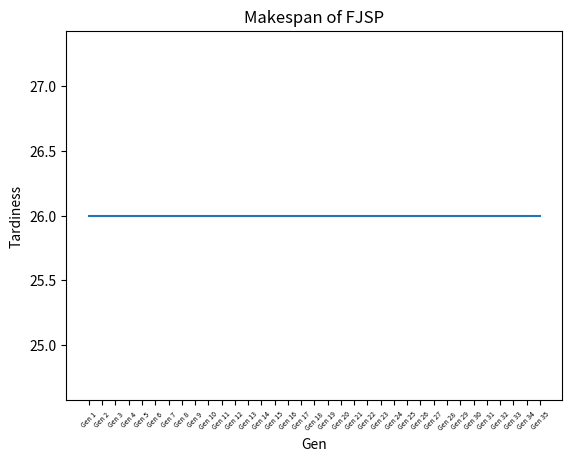
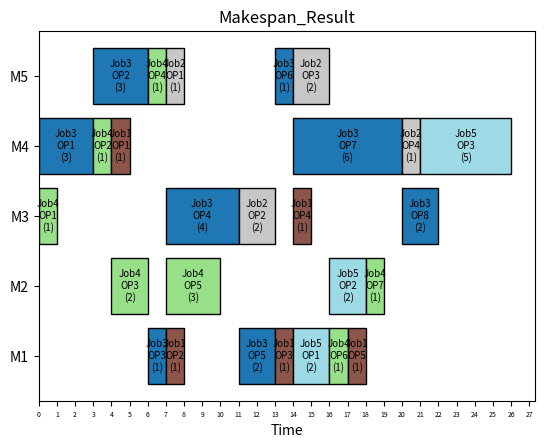

Write Python code to recreate these figures, in order.
from numpy import random as rd
import matplotlib.pyplot as plt

def printing(built):
    for job in built:
        print(job)
        for op in built[job]:
            print("\t", op, end="")
            print("\t", built[job][op])
        print()

def calculate(og, ops):
    jobs, ms = {}, {}
    for oper in ops: jobs[oper[0]], ms[oper[2]] = 0, 0
    for oper in ops: jobs[oper[0]], ms[oper[2]] = [max(jobs[oper[0]], ms[oper[2]]) + getattr(og, f"{oper[0]}{oper[1]}{oper[2]}") for _ in range(2)]
    return max(ms.values())

def generate_offs(og, pr1, pr2, rates, ms):
    way_off = rd.choice([i for i in range(len(rates))], size=1, p=rates, replace=False)[0]
    if way_off == 0: # POX
        jobs = []
        for oper in pr1:
            if oper[0] not in jobs: jobs.append(oper[0])
        fixed_job = jobs[rd.randint(len(jobs))]
        fixed_oper, off = [oper for oper in pr2 if oper[0] != fixed_job], []
        for idx in range(len(pr1)):
            off.append(pr1[idx] if pr1[idx][0] else fixed_oper.pop(0))
    elif way_off == 1: # Assignment_crossover
        idx1, idx2 = sorted(rd.choice([i for i in range(len(pr1))], size=2, replace=False))
        off = pr1[0:idx1] + [(pr1[idx1][0], pr1[idx1][1], pr2[idx1][2])] + pr1[
                idx1 + 1:idx2] + [(pr1[idx2][0], pr1[idx2][1], pr2[idx2][2])] + pr1[
                idx2 + 1:]
    elif way_off == 2: # PPS
        idx_job = rd.randint(len(pr1))
        idxs = [idx for idx in range(len(pr1)) if pr1[idx][0] == pr1[idx_job][0]]
        place = idxs.index(idx_job)
        off = [oper for oper in pr1]
        if idxs[place] != len(pr1) - 1 and place != len(idxs) - 1 and idxs[place] + 1 != idxs[place + 1]: off.insert(rd.choice(range(idxs[place] + 1, idxs[place + 1]), size=1)[0], off.pop(idx_job))
    elif way_off == 3: # Assignment_Mutation
        idx = rd.randint(len(pr1))
        off = pr1[0:idx] + [(pr1[idx][0], pr1[idx][1], rd.choice([m for m in ms if m != pr1[idx][2]]))] + pr1[idx + 1:]
    elif way_off == 4: # Assignment_Intelligent_Mutation
        m_load, m_max = {m: 0 for m in ms}, (0, 0)
        for oper in pr1:
            m_load[oper[2]] += getattr(og, f"{oper[0]}{oper[1]}{oper[2]}")
            if m_load[oper[2]] > m_max[1]: m_max = oper[2], m_load[oper[2]]
        m_min = ms[list(m_load.values()).index(min(m_load.values()))]
        moving = sorted([oper for oper in pr1 if oper[2] == m_max[0]], key=lambda op:getattr(og,f"{op[0]}{op[1]}{op[2]}"), reverse=True)[0]
        idx = pr1.index(moving)
        off = pr1[0:idx] + [(moving[0], moving[1], m_min)] + pr1[idx + 1:]
    else: off = 0 # Do not reach
    return off

def select_pop(pops):
    idxs = [i for i in range(len(pops))]
    way_pop = rd.randint(3)

    if way_pop == 0: # Binary tournament
        return pops[min(rd.choice(idxs, size=2, replace=False),key=lambda idx: pops[idx][1])]
    elif way_pop == 1:  # n-Size tournament
        return pops[min(rd.choice(idxs, size=rd.randint(3, max(4, int(len(idxs) / 2.5))), replace=False),key=lambda idx: pops[idx][1])]
    elif way_pop == 2:  # Linear ranking
        return pops[rd.choice(idxs, size=1, p=[2 * i / (len(idxs) * (len(idxs) + 1)) for i in range(len(idxs), 0, -1)])[0]]
    else: return 0 # Do not reach

def ini_pop(og, ini_set, ms, assign, seq):

    way_assign, popped = rd.choice([i for i in range(len(assign))], size = 1, p = assign)[0], []
    if way_assign == 0: # The Global Minimum

        tmp_set = {job : {op : {m : getattr(og, f"{job}{op}{m}") for m in ms} for op in ini_set[job]} for job in ini_set}

        for _ in range(sum(len(ini_set[job]) for job in ini_set)):
            plus_time, n_job, n_op, n_m = 99999, 0, 0, 0
            for job in tmp_set:
                for op in tmp_set[job]:
                    for m in ms:
                        if tmp_set[job][op][m] < plus_time: plus_time, n_job, n_op, n_m = tmp_set[job][op][m], job, op, m
            popped.append((n_job, n_op, n_m))
            tmp_set[n_job].pop(n_op)
            for job in tmp_set:
                for op in tmp_set[job]: tmp_set[job][op][n_m] += plus_time

    elif way_assign == 1: # Randomly Permute Jobs and Machines

        rd_job = rd.choice(list(ini_set), size=len(ini_set), replace=False)
        rd_m = rd.choice(ms, size=len(ms), replace=False)
        tmp_set = {job : {op : {m : getattr(og, f"{job}{op}{m}") for m in rd_m} for op in ini_set[job]} for job in rd_job}
        for job in rd_job:
            for op in tmp_set[job]:
                plus_time, n_m = 999999, 0
                for m in rd_m:
                    if tmp_set[job][op][m] < plus_time: plus_time, n_m = tmp_set[job][op][m], m
                popped.append((job, op, n_m))
                for job_tmp in tmp_set:
                    for op_tmp in tmp_set[job_tmp]: tmp_set[job_tmp][op_tmp][n_m] += plus_time
    else: popped.append(0)# Do not reach

    way_seq, set_tmp, length = rd.choice([i for i in range(len(seq))], size = 1, p = seq)[0], [], len(popped)
    if way_seq == 0: # Randomly select a job
        idxs = list(rd.choice(range(length), size=length, replace=False))

        while len(set_tmp) < length:
            for idx in idxs:
                selected = popped[idx]
                if selected[1] == ini_set[selected[0]][0] or list(ini_set[selected[0]])[list(ini_set[selected[0]]).index(selected[1]) - 1] in [op[1] for op in set_tmp if op[0] == selected[0]]:
                    set_tmp.append(selected)
                    idxs.remove(idx)

    elif way_seq == 1: # Most Work Remaining(MWR)
        ref = {job: [[], 0] for job in ini_set.keys()}
        for oper in popped:
            ref[oper[0]][0].append(oper)
            ref[oper[0]][1] += getattr(og, f"{oper[0]}{oper[1]}{oper[2]}")
        for job in ref.keys(): ref[job][0].sort(key=lambda op:ini_set[job].index(op[1]))

        ref_job = list(ini_set)
        while len(set_tmp) < length:
            ref_job.sort(key=lambda job: ref[job][1], reverse=True)
            set_tmp.append(ref[ref_job[0]][0].pop(0))
            ref[ref_job[0]][1] -= getattr(og, f"{set_tmp[-1][0]}{set_tmp[-1][1]}{set_tmp[-1][2]}")

    elif way_seq == 2: # Most Number of Operations Remaining(MOR)
        ref = {job: [[], 0] for job in ini_set.keys()}
        for oper in popped:
            ref[oper[0]][0].append(oper)
            ref[oper[0]][1] += 1
        for job in ref.keys(): ref[job][0].sort(key=lambda op:ini_set[job].index(op[1]))

        ref_job = list(ini_set)
        while len(set_tmp) < length:
            ref_job.sort(key=lambda job: ref[job][1], reverse=True)
            set_tmp.append(ref[ref_job[0]][0].pop(0))
            ref[ref_job[0]][1] -= 1

    else: set_tmp = 0# Do not reach
    return set_tmp

def graph_gen(og, history):
    his_gen = [f"Gen {i+1}" for i in range(len(history))]
    his_makespan = [calculate(og, his) for his in history]
    plt.plot(his_gen, his_makespan)

    plt.xticks(rotation=45, fontsize=5)
    plt.title("Makespan of FJSP")

    plt.xlabel("Gen")
    plt.ylabel("Tardiness")

    plt.show()
    return his_makespan[-1], history[-1]

def graph_makespan(og, obj, seqs, ms):
    _, ax = plt.subplots()
    s_job, s_m = {}, {}
    for job, _, _ in seqs:
        if job not in list(s_job): s_job[job] = 0
    for m in ms:
        s_m[m] = 0
        ax.barh(m, 0, left=0)
    for job,op,m in seqs:
        s_oper, dur = max(s_job[job], s_m[m]), getattr(og, f"{job}{op}{m}")
        ax.barh(m, dur, left=s_oper, color=plt.get_cmap('tab20', len(s_job))(list(s_job).index(job)), edgecolor='black')
        ax.text(s_oper + dur / 2, m, f"{job}\n{op}\n({dur})", va='center', ha='center', color='black', fontsize=7)
        s_job[job], s_m[m] = [s_oper + dur for _ in range(2)]
    ax.set_xticks([i for i in range(int(obj) + 2)])
    ax.tick_params(axis='x', labelsize=5)
    ax.set_yticks(range(len(ms)))
    ax.set_yticklabels(ms)
    ax.set_xlabel("Time")
    ax.set_title("Makespan_Result")
    plt.show()

def ga(og, ini_set, ms, params):
    history = []
    pops = sorted([ini_pop(og, ini_set, ms, assign=params["assign"], seq=params["seq"]) for _ in range(params["pop_size"])], key=lambda case: calculate(og, case))

    for Gen in range(1, params["gens"] + 1):
        mating_pool = [select_pop(pops) for _ in range(params["pop_size"])]
        idxs, offs = [i for i in range(len(mating_pool))], []
        for _ in range(params["pop_size"]):
            mom, dad = rd.choice(idxs, size=2, replace=False)
            offs.append(generate_offs(og, mating_pool[mom], mating_pool[dad], params["offs"], ms))
        pops = sorted(pops + offs, key=lambda case: calculate(og, case))[0:params["pop_size"]]
        history.append(pops[0])
    return graph_gen(og, history)

class Build:
    def __init__(self): pass
def start(job_op):
    origin, ini_set, ms = Build(), {}, []

    for job in job_op:
        ini_set[job] = []
        for op in job_op[job]:
            ini_set[job].append(op)
            for m in job_op[job][op]:
                setattr(origin, f"{job}{op}{m}", job_op[job][op][m])
                if m not in ms: ms.append(m)

    # GA Parameter Input
    params = {"pop_size": 10, "gens": 35, "assign": [0.1, 0.9], "seq": [0.2, 0.4, 0.4], "offs": [0.45, 0.45, 0.02, 0.02, 0.06]}

    obj, seq = ga(origin, ini_set, ms, params)
    print("Total Makespan :", obj)
    print("Best Sequence :")
    print(seq)
    graph_makespan(origin, obj, seq, ms)

def main():

    # Parameter Input
    num_job = 5
    max_num_op = 8
    num_m = 5
    max_time = 9

    job_op = {f"Job{i+1}" : [f"OP{j+1}" for j in range(rd.randint(1, max_num_op + 1))] for i in range(num_job)}
    ms = [f"M{i}" for i in range(1,num_m + 1)]

    ini_set = {job : {op : {m : rd.randint(1,max_time+1) for m in ms} for op in job_op[job]} for job in job_op}
    printing(ini_set)
    start(ini_set)

if __name__ == "__main__":
    main()
